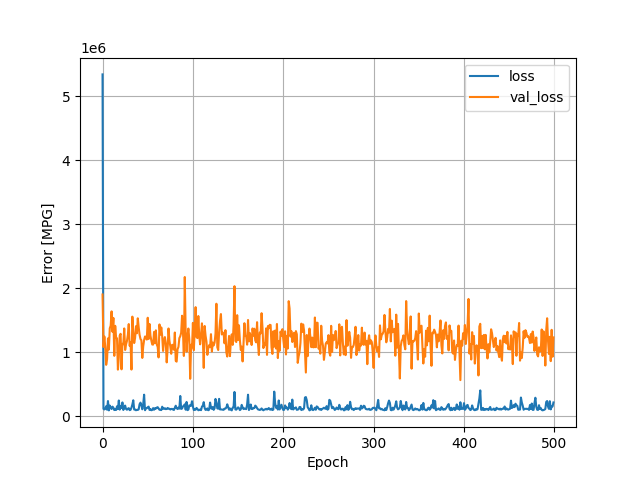

The data file committed next to this chart (first rows):
, loss, val_loss, epoch
0, 5341042, 1900262, 0
1, 112937, 1079343, 1
2, 103166, 1243640, 2
3, 113602, 1083954, 3
4, 153211, 800524, 4
5, 98124, 886547, 5
6, 234314, 1213167, 6
7, 88475, 1039425, 7
8, 164411, 1370914, 8
9, 132267, 1413009, 9
10, 109658, 1636264, 10
11, 146760, 1317108, 11
12, 129835, 1533987, 12
13, 93247, 941217, 13
14, 102043, 1410517, 14
15, 94470, 1226936, 15
16, 152243, 1215714, 16
17, 108129, 725588, 17
18, 243005, 915766, 18
19, 100571, 1258469, 19
20, 158347, 1285814, 20
21, 125730, 730157, 21
22, 212559, 1128604, 22
23, 94675, 1122427, 23
24, 133956, 1369298, 24
25, 163524, 1033239, 25
26, 111201, 1119018, 26
27, 98460, 1172947, 27
28, 114611, 1268378, 28
29, 123895, 1437784, 29
30, 92188, 1098678, 30
31, 97283, 1148474, 31
32, 130572, 726465, 32
33, 180806, 1554033, 33
34, 246349, 1307333, 34
35, 101163, 1141120, 35
36, 102649, 1218963, 36
37, 90327, 1404314, 37
38, 97082, 1294027, 38
39, 95277, 1527853, 39
40, 104870, 1386823, 40
41, 185197, 1268340, 41
42, 209700, 1204021, 42
43, 170711, 1183936, 43
44, 105045, 908439, 44
45, 186771, 1088590, 45
46, 333735, 1186173, 46
47, 90914, 1243597, 47
48, 126300, 1238740, 48
49, 122292, 1195017, 49
50, 136823, 1536547, 50
51, 147136, 1204322, 51
52, 95448, 1439778, 52
53, 107426, 1257614, 53
54, 90774, 1180176, 54
55, 95008, 1117978, 55
56, 123952, 1116989, 56
57, 98790, 1315082, 57
58, 122332, 1140841, 58
59, 115851, 1339618, 59
... 440 more rows
